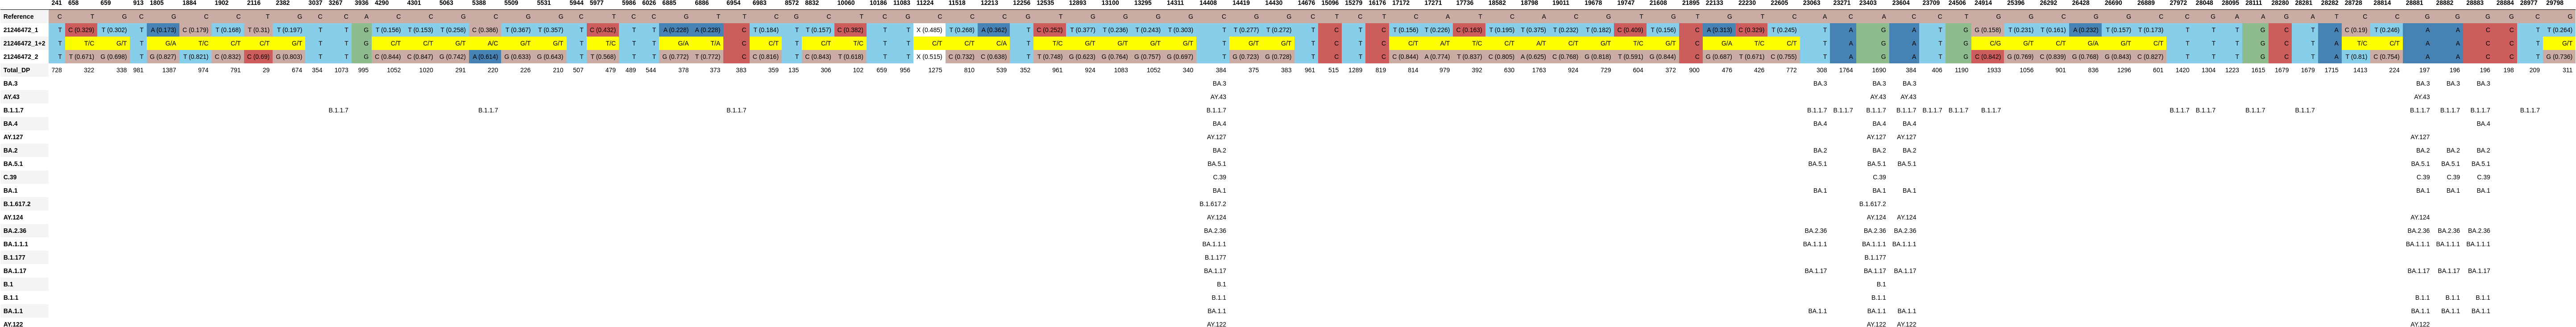

Source data for this figure (header and first rows):
, 241, 658, 659, 913, 1805, 1884, 1902, 2116, 2382, 3037, 3267, 3936, 4290, 4301, 5063, 5388, 5509, 5531, 5944, 5977, 5986, 6026, 6885
Reference, C, T, G, C, G, C, C, T, G, C, C, A, C, C, G, C, G, G, C, T, C, C, G
21246472_1, T, C (0.329), T (0.302), T, A (0.173), C (0.179), T (0.168), T (0.31), T (0.197), T, T, G, T (0.156), T (0.153), T (0.258), C (0.386), T (0.367), T (0.357), T, C (0.432), T, T, A (0.228)
21246472_1+2, T, T/C, G/T, T, G/A, T/C, C/T, C/T, G/T, T, T, G, C/T, C/T, G/T, A/C, G/T, G/T, T, T/C, T, T, G/A
21246472_2, T, T (0.671), G (0.698), T, G (0.827), T (0.821), C (0.832), C (0.69), G (0.803), T, T, G, C (0.844), C (0.847), G (0.742), A (0.614), G (0.633), G (0.643), T, T (0.568), T, T, G (0.772)
Total_DP, 728, 322, 338, 981, 1387, 974, 791, 29, 674, 354, 1073, 995, 1052, 1020, 291, 220, 226, 210, 507, 479, 489, 544, 378
BA.3, , , , , , , , , , , , , , , , , , , , , , , 
AY.43, , , , , , , , , , , , , , , , , , , , , , , 
B.1.1.7, , , , , , , , , , , B.1.1.7, , , , , B.1.1.7, , , , , , , 
BA.4, , , , , , , , , , , , , , , , , , , , , , , 
AY.127, , , , , , , , , , , , , , , , , , , , , , , 
BA.2, , , , , , , , , , , , , , , , , , , , , , , 
BA.5.1, , , , , , , , , , , , , , , , , , , , , , , 
C.39, , , , , , , , , , , , , , , , , , , , , , , 
BA.1, , , , , , , , , , , , , , , , , , , , , , , 
B.1.617.2, , , , , , , , , , , , , , , , , , , , , , , 
AY.124, , , , , , , , , , , , , , , , , , , , , , , 
BA.2.36, , , , , , , , , , , , , , , , , , , , , , , 
BA.1.1.1, , , , , , , , , , , , , , , , , , , , , , , 
B.1.177, , , , , , , , , , , , , , , , , , , , , , , 
BA.1.17, , , , , , , , , , , , , , , , , , , , , , , 
B.1, , , , , , , , , , , , , , , , , , , , , , , 
B.1.1, , , , , , , , , , , , , , , , , , , , , , , 
BA.1.1, , , , , , , , , , , , , , , , , , , , , , , 
AY.122, , , , , , , , , , , , , , , , , , , , , , , 
